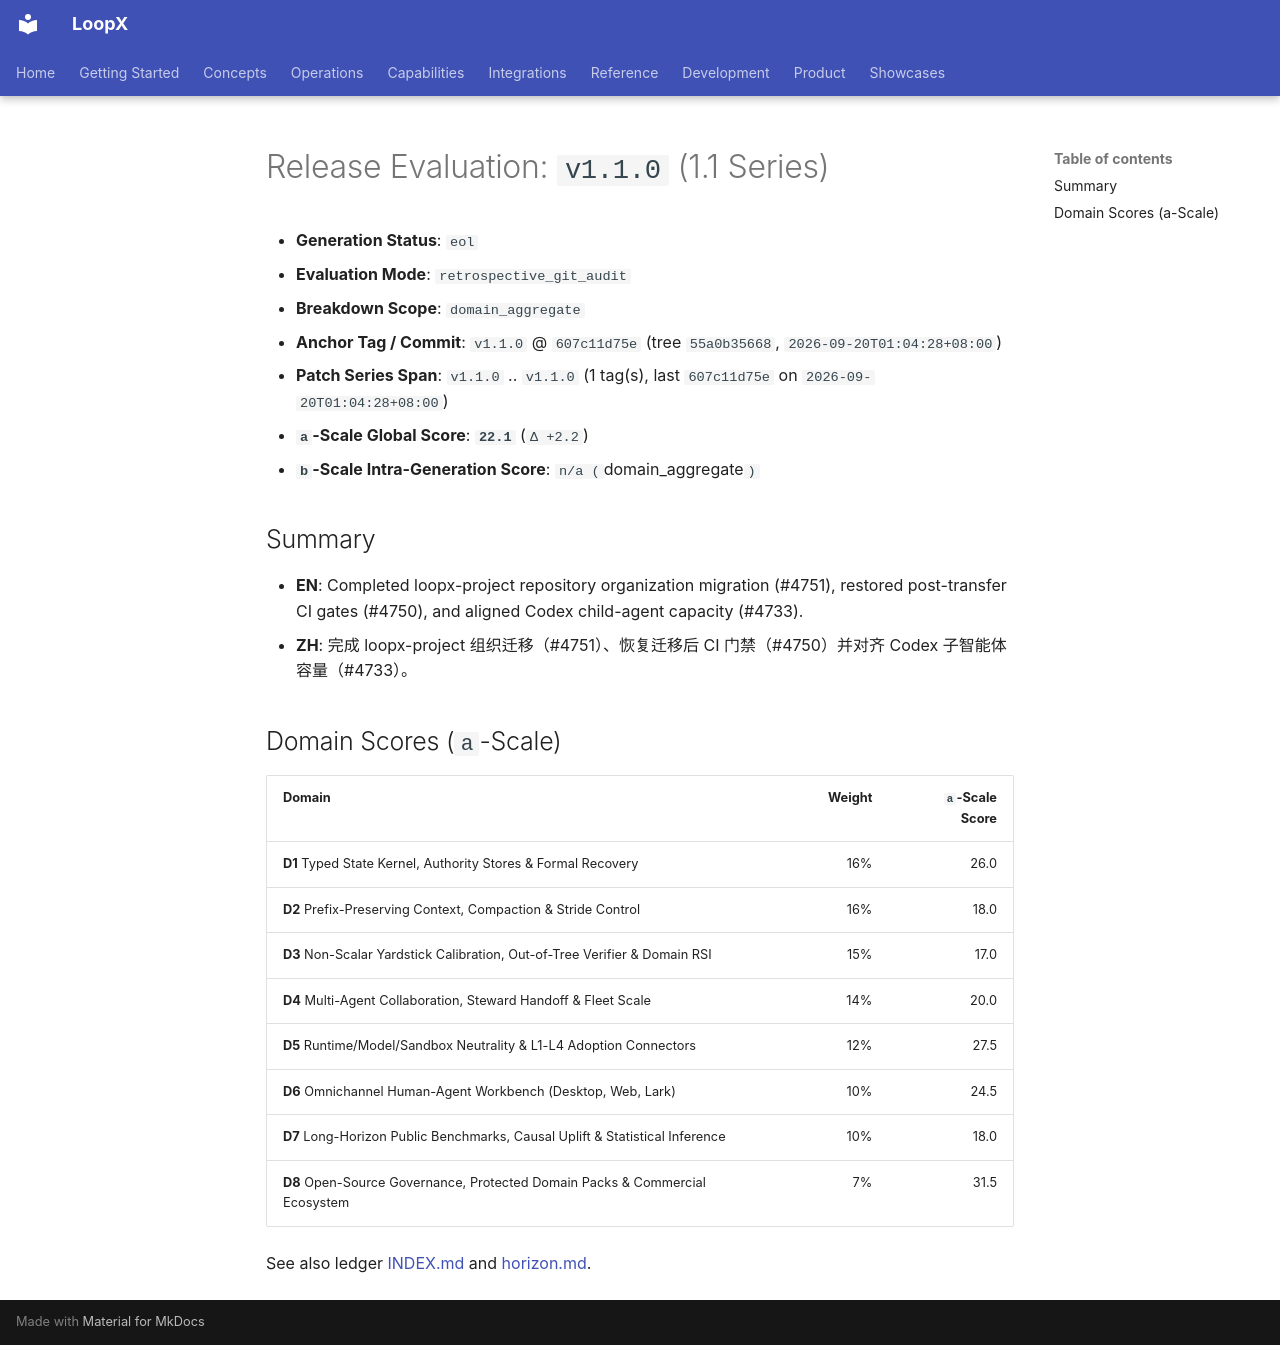

repository: loopx-project/loopx · page: product/releases/evaluations/history/v1.1.0/index.html · generator: mkdocs

# Release Evaluation: `v1.1.0` (1.1 Series)

- **Generation Status**: `eol`
- **Evaluation Mode**: `retrospective_git_audit`
- **Breakdown Scope**: `domain_aggregate`
- **Anchor Tag / Commit**: `v1.1.0` @ `607c11d75e` (tree `55a0b35668`, `2026-09-20T01:04:28+08:00`)
- **Patch Series Span**: `v1.1.0` .. `v1.1.0` (1 tag(s), last `607c11d75e` on `2026-09-20T01:04:28+08:00`)
- **`a`-Scale Global Score**: **`22.1`** (`Δ +2.2`)
- **`b`-Scale Intra-Generation Score**: `n/a (`domain_aggregate`)`

## Summary

- **EN**: Completed loopx-project repository organization migration (#4751), restored post-transfer CI gates (#4750), and aligned Codex child-agent capacity (#4733).
- **ZH**: 完成 loopx-project 组织迁移（#4751）、恢复迁移后 CI 门禁（#4750）并对齐 Codex 子智能体容量（#4733）。

## Domain Scores (`a`-Scale)

| Domain | Weight | `a`-Scale Score |
|---|---:|---:|
| **D1** Typed State Kernel, Authority Stores & Formal Recovery | 16% | 26.0 |
| **D2** Prefix-Preserving Context, Compaction & Stride Control | 16% | 18.0 |
| **D3** Non-Scalar Yardstick Calibration, Out-of-Tree Verifier & Domain RSI | 15% | 17.0 |
| **D4** Multi-Agent Collaboration, Steward Handoff & Fleet Scale | 14% | 20.0 |
| **D5** Runtime/Model/Sandbox Neutrality & L1-L4 Adoption Connectors | 12% | 27.5 |
| **D6** Omnichannel Human-Agent Workbench (Desktop, Web, Lark) | 10% | 24.5 |
| **D7** Long-Horizon Public Benchmarks, Causal Uplift & Statistical Inference | 10% | 18.0 |
| **D8** Open-Source Governance, Protected Domain Packs & Commercial Ecosystem | 7% | 31.5 |

See also ledger [INDEX.md](../INDEX.md) and [horizon.md](../horizon.md).
